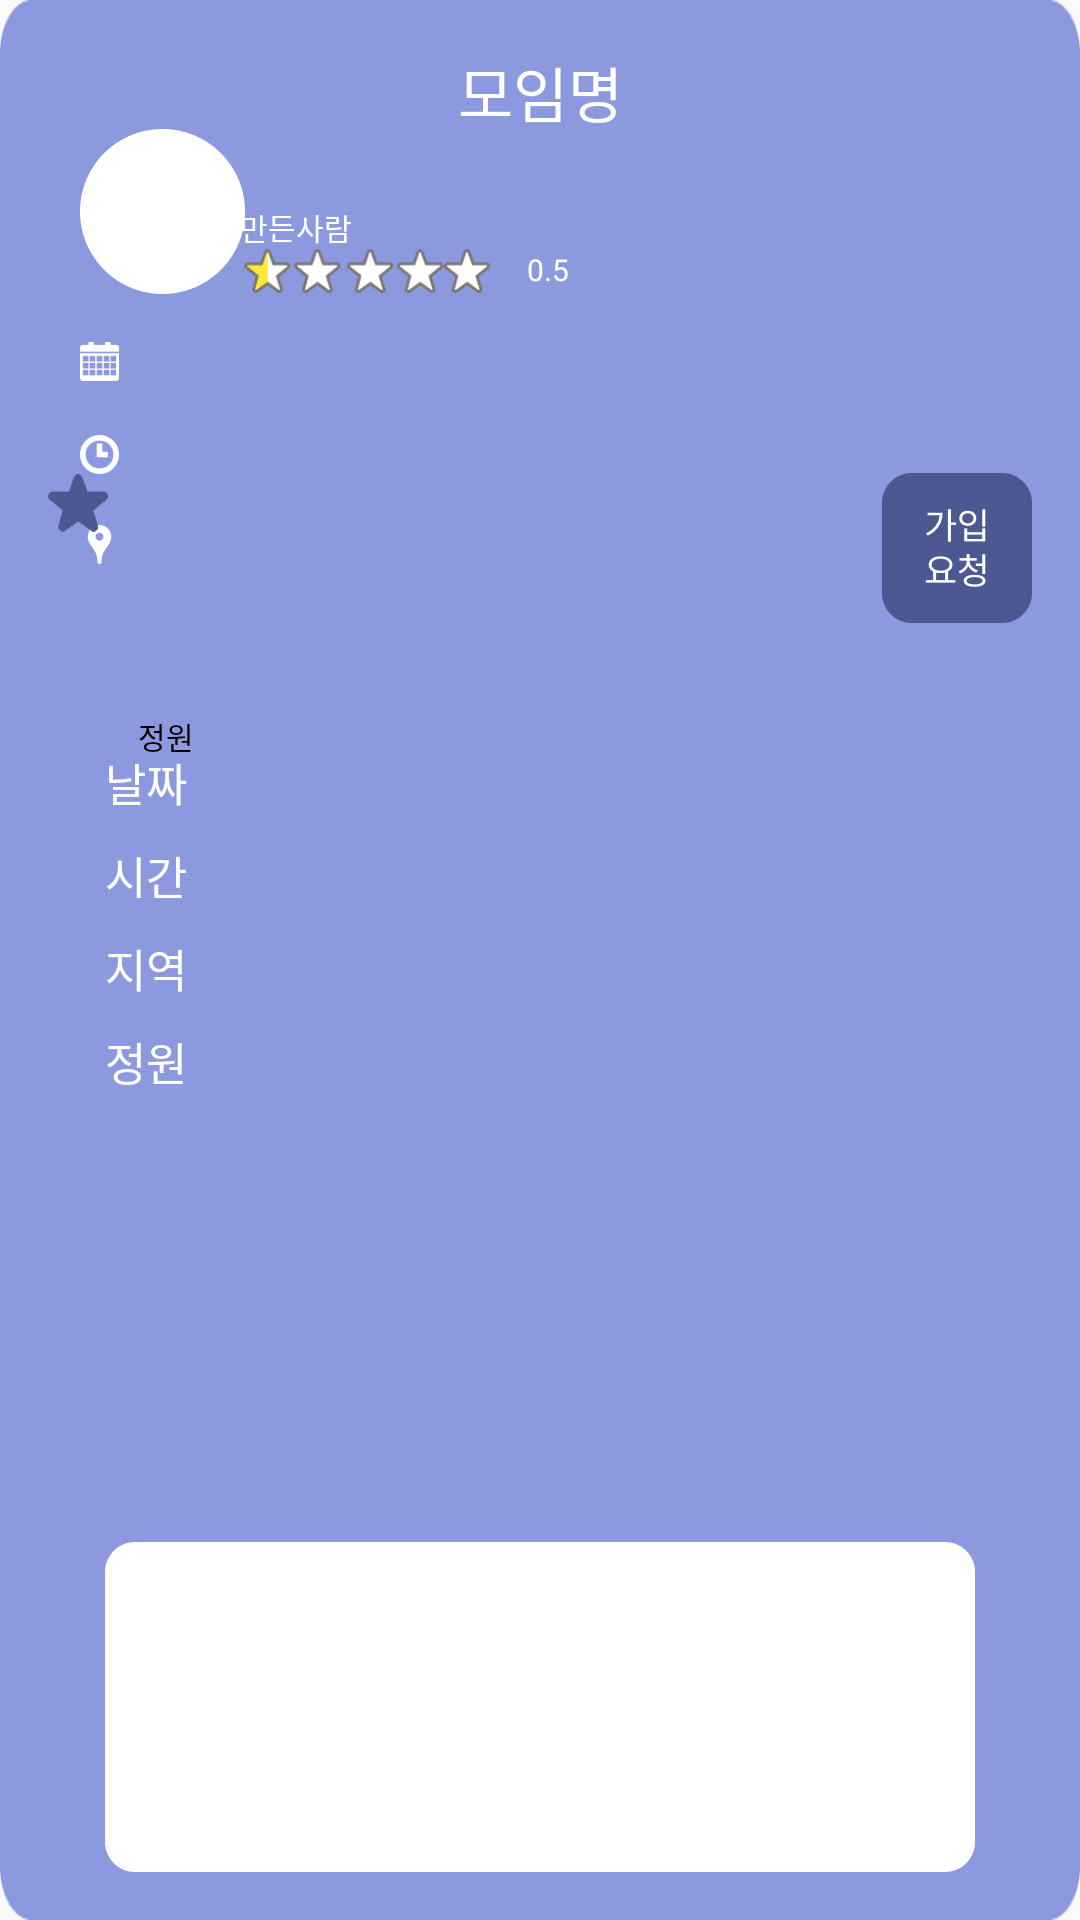

Write the Android layout XML for this screen, with the resource values it uses.
<!-- AndroidManifest.xml: application theme Theme.HCI -->
<!-- res/layout/group_info_layout.xml -->
<?xml version="1.0" encoding="utf-8"?>
<android.support.constraint.ConstraintLayout xmlns:android="http://schemas.android.com/apk/res/android"
    xmlns:app="http://schemas.android.com/apk/res-auto"
    xmlns:tools="http://schemas.android.com/tools"
    android:layout_width="339dp"
    android:layout_height="357dp"
    android:background="@drawable/groupbox">

    <TextView
        android:id="@+id/info_title"
        android:layout_width="wrap_content"
        android:layout_height="wrap_content"
        android:layout_marginTop="16dp"
        android:text="모임명"
        android:textColor="@color/white"
        android:textSize="20sp"
        app:layout_constraintEnd_toEndOf="parent"
        app:layout_constraintHorizontal_bias="0.5"
        app:layout_constraintStart_toStartOf="parent"
        app:layout_constraintTop_toTopOf="parent" />

    <TextView
        android:id="@+id/creater"
        android:layout_width="wrap_content"
        android:layout_height="wrap_content"
        android:layout_marginStart="80dp"
        android:text="만든사람"
        android:textColor="@color/white"
        android:textSize="10sp"
        app:layout_constraintBottom_toTopOf="@+id/star"
        app:layout_constraintStart_toStartOf="parent" />

    <TextView
        android:id="@+id/score"
        android:layout_width="wrap_content"
        android:layout_height="wrap_content"
        android:layout_marginTop="83dp"
        android:layout_marginEnd="160dp"
        android:text="0.5"
        android:textColor="@color/white"
        android:textSize="10sp"
        app:layout_constraintEnd_toEndOf="parent"
        app:layout_constraintStart_toEndOf="@+id/star"
        app:layout_constraintTop_toTopOf="parent" />

    <ImageView
        android:id="@+id/group_profile2"
        android:layout_width="55dp"
        android:layout_height="55dp"
        android:layout_marginStart="16dp"
        android:layout_marginTop="43dp"
        android:layout_marginEnd="268dp"
        app:layout_constraintEnd_toEndOf="parent"
        app:layout_constraintStart_toStartOf="parent"
        app:layout_constraintTop_toTopOf="parent"
        app:srcCompat="@drawable/myprofile_myphoto" />

    <TextView
        android:id="@+id/group_date"
        android:layout_width="wrap_content"
        android:layout_height="wrap_content"
        android:layout_marginStart="35dp"
        android:layout_marginTop="109dp"
        android:layout_marginBottom="228dp"
        android:text="날짜"
        android:textColor="@color/white"
        android:textSize="15sp"
        app:layout_constraintBottom_toBottomOf="parent"
        app:layout_constraintStart_toStartOf="parent"
        app:layout_constraintTop_toTopOf="parent" />

    <TextView
        android:id="@+id/group_time"
        android:layout_width="wrap_content"
        android:layout_height="wrap_content"
        android:layout_marginStart="35dp"
        android:layout_marginTop="140dp"
        android:layout_marginBottom="197dp"
        android:text="시간"
        android:textColor="@color/white"
        android:textSize="15sp"
        app:layout_constraintBottom_toBottomOf="parent"
        app:layout_constraintStart_toStartOf="parent"
        app:layout_constraintTop_toTopOf="parent" />

    <TextView
        android:id="@+id/group_location"
        android:layout_width="wrap_content"
        android:layout_height="wrap_content"
        android:layout_marginStart="35dp"
        android:layout_marginTop="171dp"
        android:layout_marginBottom="166dp"
        android:text="지역"
        android:textColor="@color/white"
        android:textSize="15sp"
        app:layout_constraintBottom_toBottomOf="parent"
        app:layout_constraintStart_toStartOf="parent"
        app:layout_constraintTop_toTopOf="parent" />

    <TextView
        android:id="@+id/group_people"
        android:layout_width="wrap_content"
        android:layout_height="wrap_content"
        android:layout_marginStart="35dp"
        android:layout_marginTop="202dp"
        android:layout_marginBottom="135dp"
        android:text="정원"
        android:textColor="@color/white"
        android:textSize="15sp"
        app:layout_constraintBottom_toBottomOf="parent"
        app:layout_constraintStart_toStartOf="parent"
        app:layout_constraintTop_toTopOf="parent" />

    <ImageView
        android:id="@+id/imageView16"
        android:layout_width="13dp"
        android:layout_height="13dp"
        android:layout_marginStart="16dp"
        android:layout_marginTop="114dp"
        android:layout_marginEnd="310dp"
        app:layout_constraintEnd_toEndOf="parent"
        app:layout_constraintStart_toStartOf="parent"
        app:layout_constraintTop_toTopOf="parent"
        app:srcCompat="@drawable/makegroup_cal" />

    <ImageView
        android:id="@+id/imageView22"
        android:layout_width="13dp"
        android:layout_height="13dp"
        android:layout_marginStart="16dp"
        android:layout_marginTop="145dp"
        android:layout_marginEnd="310dp"
        app:layout_constraintEnd_toEndOf="parent"
        app:layout_constraintStart_toStartOf="parent"
        app:layout_constraintTop_toTopOf="parent"
        app:srcCompat="@drawable/makegroup_time" />

    <ImageView
        android:id="@+id/imageView18"
        android:layout_width="13dp"
        android:layout_height="13dp"
        android:layout_marginStart="16dp"
        android:layout_marginTop="175dp"
        android:layout_marginEnd="310dp"
        app:layout_constraintEnd_toEndOf="parent"
        app:layout_constraintStart_toStartOf="parent"
        app:layout_constraintTop_toTopOf="parent"
        app:srcCompat="@drawable/makegroup_gps" />

    <ImageView
        android:id="@+id/imageView7"
        android:layout_width="290dp"
        android:layout_height="110dp"
        android:layout_marginBottom="16dp"
        app:layout_constraintBottom_toBottomOf="parent"
        app:layout_constraintEnd_toEndOf="parent"
        app:layout_constraintHorizontal_bias="0.5"
        app:layout_constraintStart_toStartOf="parent"
        app:srcCompat="@drawable/group_dis" />

    <ImageView
        android:id="@+id/star"
        android:layout_width="85dp"
        android:layout_height="15dp"
        android:layout_marginStart="80dp"
        android:layout_marginTop="83dp"
        app:layout_constraintStart_toStartOf="parent"
        app:layout_constraintTop_toTopOf="parent"
        app:srcCompat="@drawable/star0_5" />

    <TextView
        android:id="@+id/group_discription"
        android:layout_width="wrap_content"
        android:layout_height="wrap_content"
        android:layout_marginStart="38dp"
        android:layout_marginTop="238dp"
        android:layout_marginEnd="38dp"
        android:ems="23"
        android:inputType="none"
        android:maxLines="5"
        android:text="정원"
        android:textColor="@color/black"
        android:textSize="10sp"
        app:layout_constraintEnd_toEndOf="parent"
        app:layout_constraintStart_toStartOf="parent"
        app:layout_constraintTop_toTopOf="parent" />

    <ImageView
        android:id="@+id/joinbtn"
        android:layout_width="50dp"
        android:layout_height="50dp"
        android:layout_marginTop="16dp"
        android:layout_marginEnd="16dp"
        android:layout_marginBottom="291dp"
        app:layout_constraintBottom_toBottomOf="parent"
        app:layout_constraintEnd_toEndOf="parent"
        app:layout_constraintTop_toTopOf="parent"
        app:srcCompat="@drawable/groupjoinbtn" />

    <ImageView
        android:id="@+id/bookmark"
        android:layout_width="20dp"
        android:layout_height="20dp"
        android:layout_marginStart="16dp"
        android:layout_marginTop="16dp"
        android:layout_marginBottom="321dp"
        app:layout_constraintBottom_toBottomOf="parent"
        app:layout_constraintStart_toStartOf="parent"
        app:layout_constraintTop_toTopOf="parent"
        app:srcCompat="@drawable/top_bookmark" />
</android.support.constraint.ConstraintLayout>
<!-- resources referenced by this layout -->
<resources>
  <!-- drawable group_dis: png bitmap (drawable, 2726 bytes) -->
  <!-- drawable groupbox: png bitmap (drawable, 7771 bytes) -->
  <!-- drawable groupjoinbtn: png bitmap (drawable, 3631 bytes) -->
  <!-- drawable makegroup_cal: png bitmap (drawable-v24, 577 bytes) -->
  <!-- drawable makegroup_gps: png bitmap (drawable-v24, 852 bytes) -->
  <!-- drawable makegroup_time: png bitmap (drawable-v24, 914 bytes) -->
  <!-- drawable myprofile_myphoto: png bitmap (drawable-v24, 4507 bytes) -->
  <!-- drawable star0_5: png bitmap (drawable, 3991 bytes) -->
  <!-- drawable top_bookmark: png bitmap (drawable-v24, 1262 bytes) -->
  <style name="Theme.HCI" parent="Theme.AppCompat.Light.NoActionBar">
          
          <item name="colorPrimary">@color/purple_500</item>
          <item name="colorPrimaryDark">@color/purple_700</item>
          <item name="colorAccent">@color/teal_200</item>
          
      </style>
  <!-- not gathered from this repository: default colours our renderer supplied (Android Studio template values) -->
  <color name="purple_500">#FF6200EE</color>
  <color name="purple_700">#FF3700B3</color>
  <color name="teal_200">#FF03DAC5</color>
  <color name="black">#FF000000</color>
  <color name="white">#FFFFFFFF</color>
</resources>
